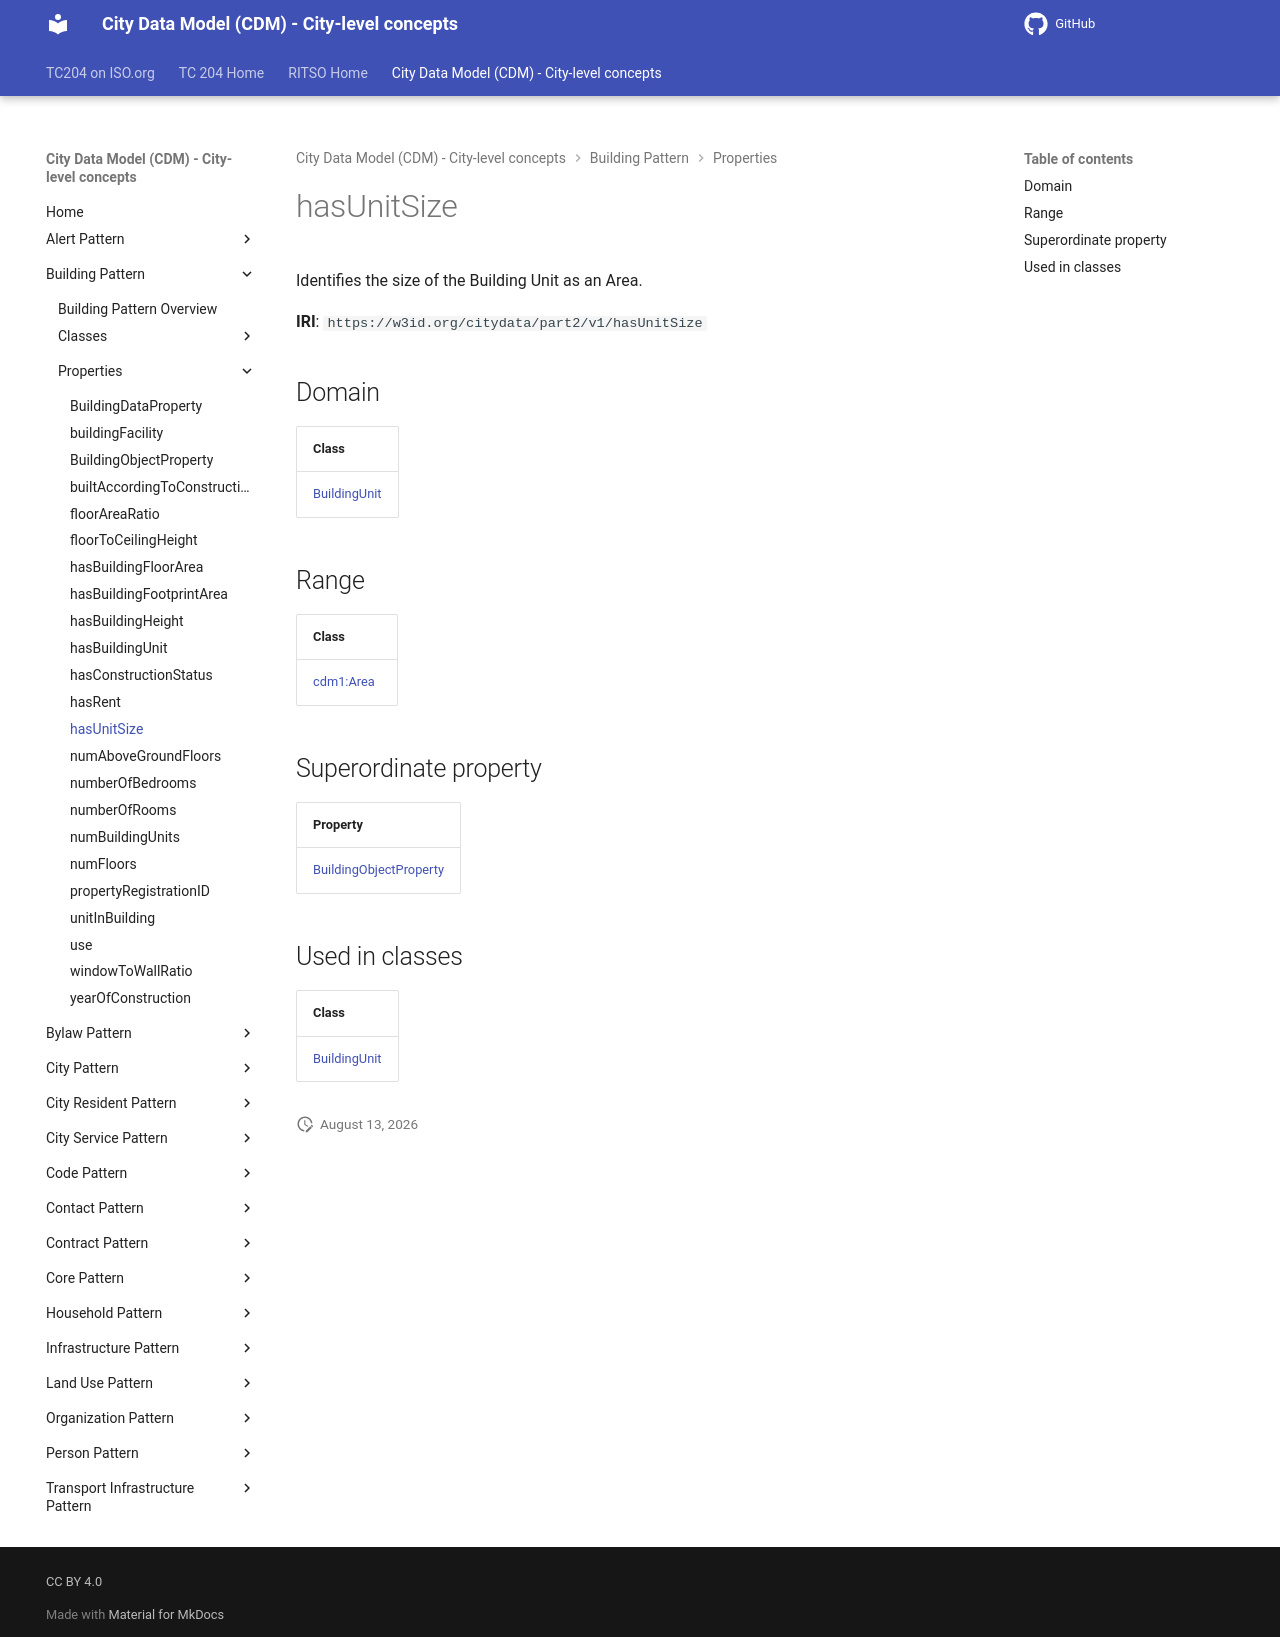

repository: ISO-TC204/ontology-cdm-p2 · page: v1.3.2-alpha.1/properties/hasUnitSize/index.html · generator: mkdocs

# hasUnitSize

Identifies the size of the Building Unit as an Area.

**IRI**: `https://w3id.org/citydata/part2/v1/hasUnitSize`

## Domain

| Class |
|-------|
| [BuildingUnit](../classes/BuildingUnit.md) |

## Range

| Class |
|-------|
| [cdm1:Area](https://w3id.org/citydata/part1/v1/Area) |

## Superordinate property

| Property |
|-------|
| [BuildingObjectProperty](BuildingObjectProperty.md) |

## Used in classes

| Class |
|-------|
| [BuildingUnit](../classes/BuildingUnit.md) |
